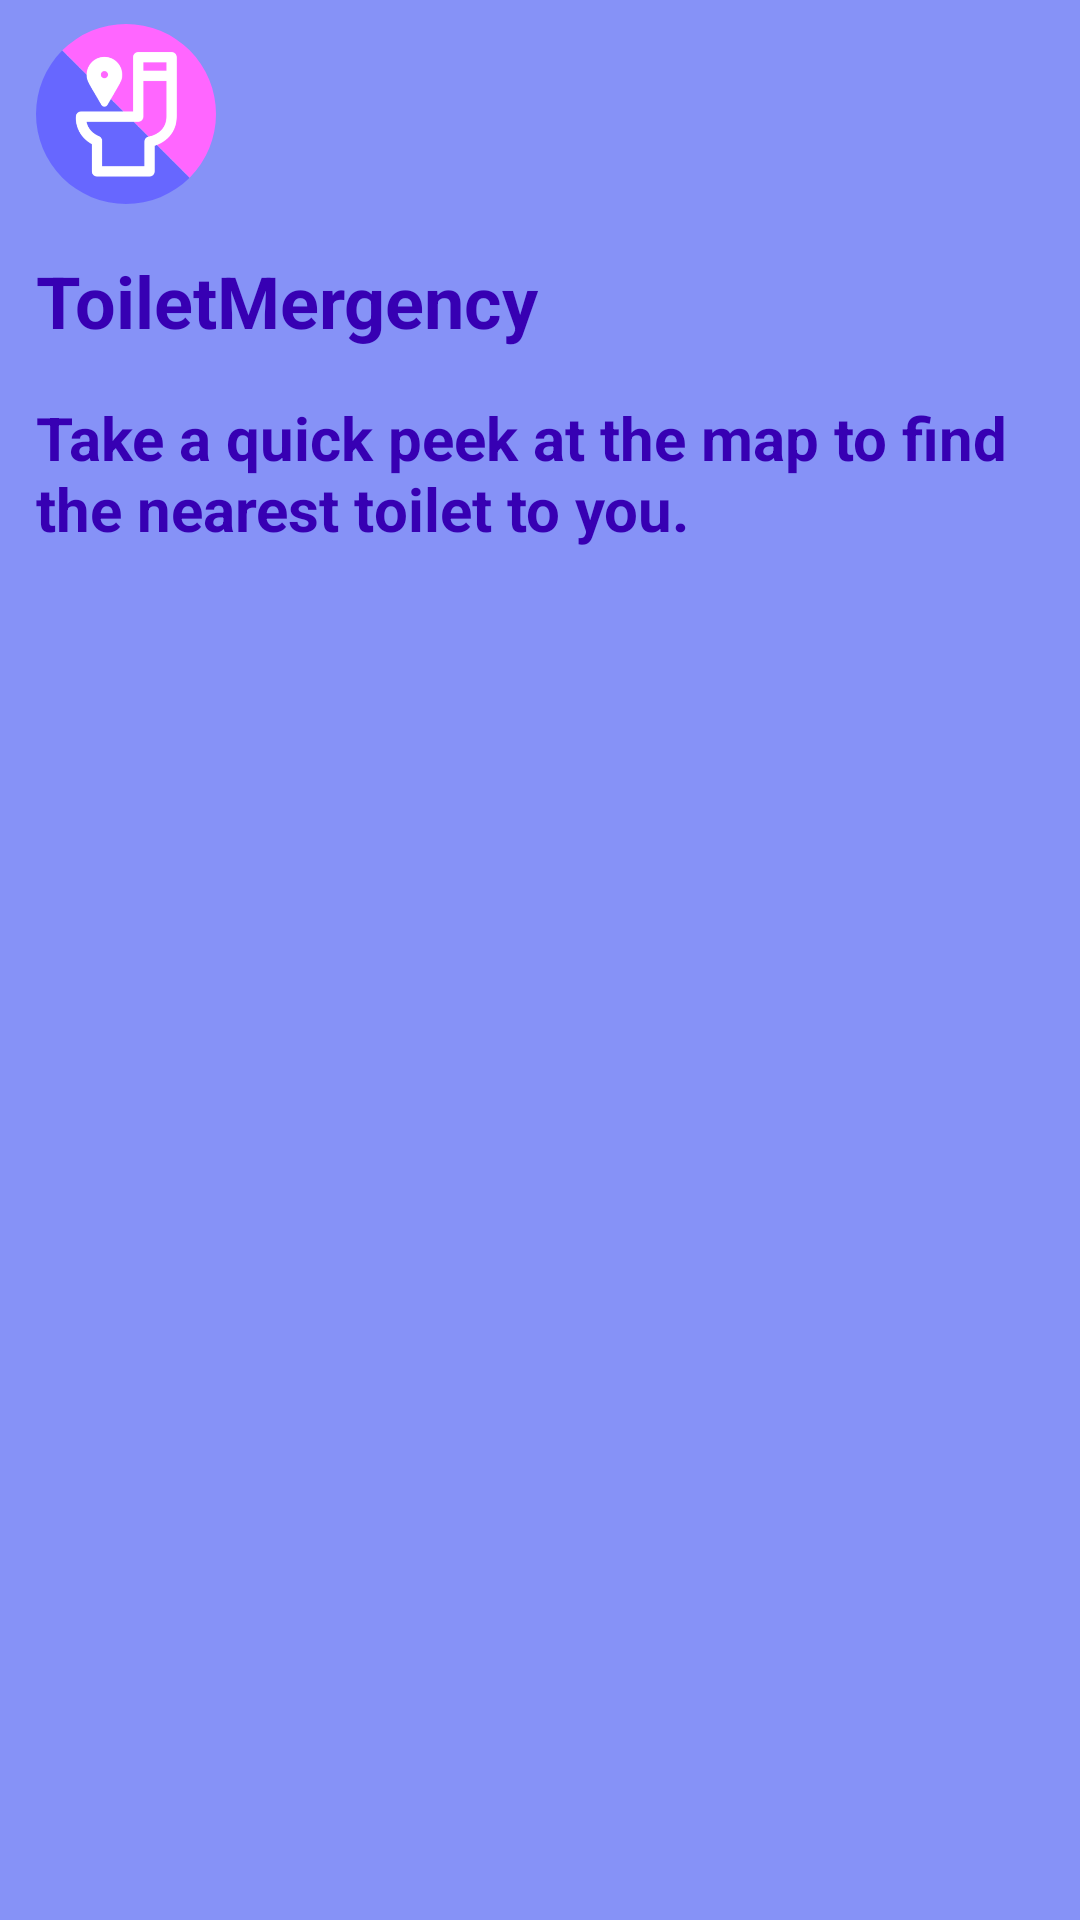

Write the Android layout XML for this screen, with the resource values it uses.
<!-- AndroidManifest.xml: application theme Theme.MyApplication -->
<!-- res/layout/nav_header.xml -->
<?xml version="1.0" encoding="utf-8"?>
<LinearLayout xmlns:android="http://schemas.android.com/apk/res/android"
    xmlns:app="http://schemas.android.com/apk/res-auto"
    android:layout_width="match_parent"
    android:layout_height="wrap_content"
    android:background="@color/lavender"
    android:orientation="vertical">

    <com.google.android.material.imageview.ShapeableImageView
        android:layout_width="60dp"
        android:layout_height="60dp"
        android:layout_marginStart="12dp"
        android:layout_marginTop="8dp"
        android:src="@drawable/img"
        app:shapeAppearanceOverlay="@style/roundedImage"></com.google.android.material.imageview.ShapeableImageView>

    <TextView
        android:layout_width="match_parent"
        android:layout_height="wrap_content"
        android:paddingTop="8dp"
        android:layout_marginStart="12dp"
        android:layout_marginTop="8dp"
        android:text="ToiletMergency"
        android:textColor="@color/purple_700"
        android:textSize="24sp"
        android:textStyle="bold"></TextView>

    <TextView
        android:layout_width="wrap_content"
        android:layout_height="wrap_content"
        android:layout_marginStart="12dp"
        android:layout_marginTop="8dp"
        android:paddingTop="8dp"
        android:text="Take a quick peek at the map to find the nearest toilet to you."
        android:textColor="@color/purple_700"
        android:textSize="20sp"
        android:textStyle="bold"></TextView>

    <View
        android:layout_width="match_parent"
        android:layout_height="1dp"
        android:layout_marginTop="30dp" />


</LinearLayout>
<!-- resources referenced by this layout -->
<resources>
  <color name="lavender">#8692f7</color>
  <color name="purple_700">#FF3700B3</color>
  <!-- drawable img: png bitmap (drawable, 17229 bytes) -->
  <style name="roundedImage">
          <item name="cornerFamily">rounded</item>
          <item name="cornerSize">30dp</item>
      </style>
  <style name="Theme.MyApplication" parent="Theme.MaterialComponents.DayNight.DarkActionBar">
          
          <item name="colorPrimary">@color/purple_500</item>
          <item name="colorPrimaryVariant">@color/purple_700</item>
          <item name="colorOnPrimary">@color/white</item>
          
          <item name="colorSecondary">@color/teal_200</item>
          <item name="colorSecondaryVariant">@color/teal_700</item>
          <item name="colorOnSecondary">@color/black</item>
          
          <item name="android:statusBarColor">?attr/colorPrimaryVariant</item>
          
      </style>
  <color name="purple_500">#FF6200EE</color>
  <color name="white">#FFFFFFFF</color>
  <color name="teal_200">#FF03DAC5</color>
  <color name="teal_700">#FF018786</color>
  <color name="black">#FF000000</color>
</resources>
